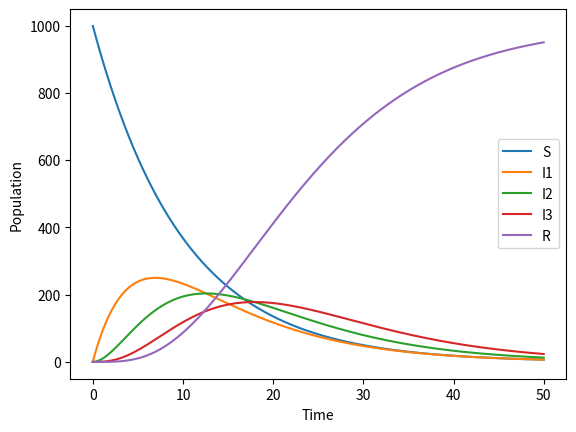

Write Python code to recreate this figure.
import numpy as np
from scipy.integrate import solve_ivp
import matplotlib.pyplot as plt
import pandas as pd

### Based on https://wrap.warwick.ac.uk/id/eprint/3301/

### Deterministic SIR metapopulation model
### Infectiousness in multiple stages

### Define ODE metapopulation model
### Variables written as a list rather than S, I1, I2, I3 etc to make the code shorter
def metapopulation_model(t, y, lam, gamma):
    """
    t = time
    y = state variables
    Lambda = force of infection
    gamma = recovery
    """
    
    S = y[0] ### first element
    I = y[1:-1] ### all elements from 1 to second to last
    R = y[-1] ### last element

    ### number of infectious stages
    m = len(I)
    
    ### Make an array to store the derivatives
    dydt = np.zeros_like(y)

    ### Susceptible equation
    dydt[0] = -lam * S

    ### Infected 1 equation
    dydt[1] = lam * S - gamma[0] * I[0]

    ### Other infected stages equation
    for n in range(1, m):
        dydt[n+1] = gamma[n-1] * I[n-1] - gamma[n] * I[n]

    ### Recovered equation
    dydt[-1] = gamma[-1] * I[-1]

    return dydt

### Define parameters
lam = 0.1
gamma = [0.2, 0.2, 0.2]

### Define state variables
S0 = 999
I0 = [1, 0, 0]
R0 = 0 

y = [S0] + I0 + [R0]

t_eval = np.linspace(0, 50, 500)

sol = solve_ivp(
    metapopulation_model,
    t_span = (0, 50),
    y0 = y,
    args=(lam, gamma),
    t_eval=t_eval
)

### Visualisation
plt.plot(sol.t, sol.y[0], label='S')
plt.plot(sol.t, sol.y[1], label='I1')
plt.plot(sol.t, sol.y[2], label='I2')
plt.plot(sol.t, sol.y[3], label='I3')
plt.plot(sol.t, sol.y[4], label='R')
plt.xlabel('Time')
plt.ylabel('Population')
plt.legend()
plt.show()

### Normalise time for PINN 
t_norm = sol.t / sol.t.max()

### Export metapopulation results to a csv file
I_total = sol.y[1:-1, :].sum(axis=0) 

### Normalise I for PINN
I_norm = I_total / I_total.max()   # scale to 0-1

metapopulation_data = pd.DataFrame({"time": t_norm,"I": I_norm,})

print(metapopulation_data)
metapopulation_data.to_csv("metapopulation_results.csv", index=False)
